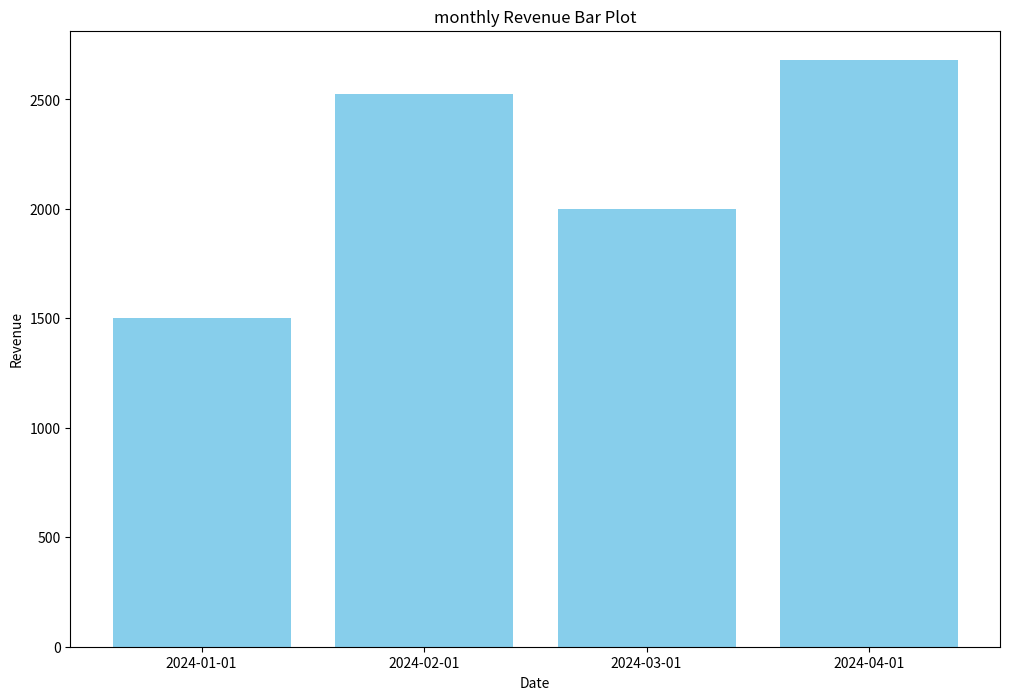

Source code (Python):
import matplotlib.pyplot as plt


class ReportData:
    def __init__(self, date, revenue):
        self.date = date
        self.revenue = revenue


class Report:

    def __init__(self, values, type):
        self.type = type
        self.data = []
        for value in values:
            self.data.append(ReportData(value['date'], value['revenue']))

    def plot(self):
        plt.figure(figsize=(12, 8))
        dates = [data.date for data in self.data]
        revenues = [data.revenue for data in self.data]

        plt.bar(dates, revenues, color='skyblue')
        plt.xlabel('Date')
        plt.ylabel('Revenue')
        plt.title(f'{self.type} Revenue Bar Plot')
        plt.show()


# TODO read from DB
values = [
    {'date': '2024-01-01', 'revenue': 1500},
    {'date': '2024-02-01', 'revenue': 2523},
    {'date': '2024-03-01', 'revenue': 2000},
    {'date': '2024-04-01', 'revenue': 2680},

]
report = Report(values, 'monthly')
report.plot()
